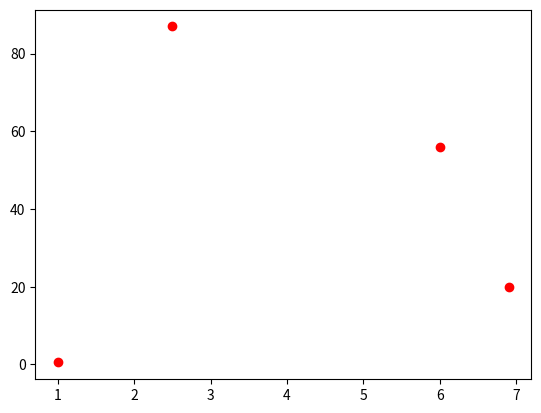

Python code for this plot:
import matplotlib.pyplot as plt

plt.plot([1, 2.5, 6, 6.9], [.5, 87, 56, 20], 'ro')
plt.show()